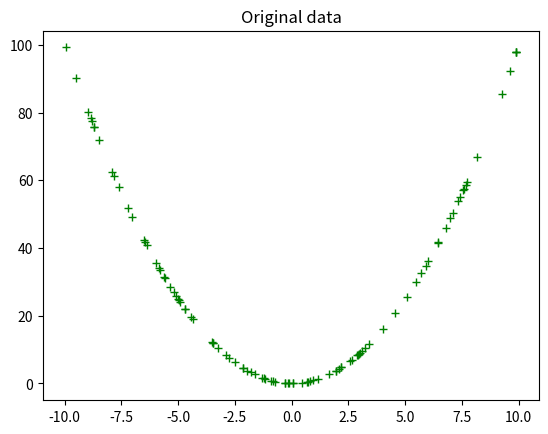
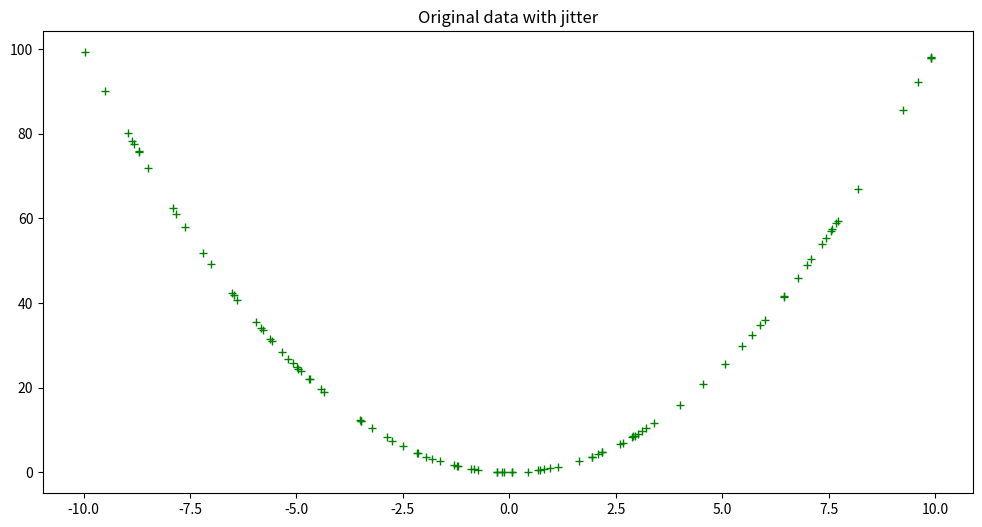
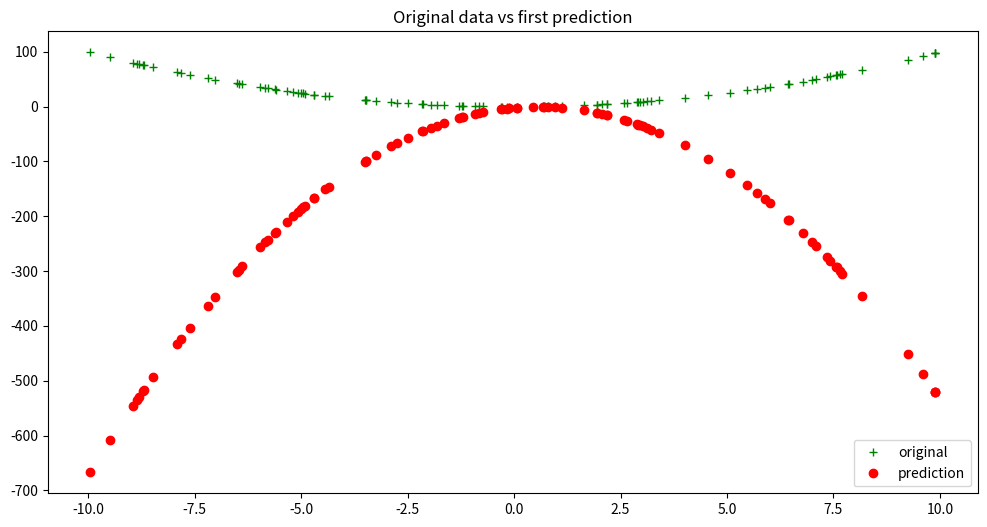
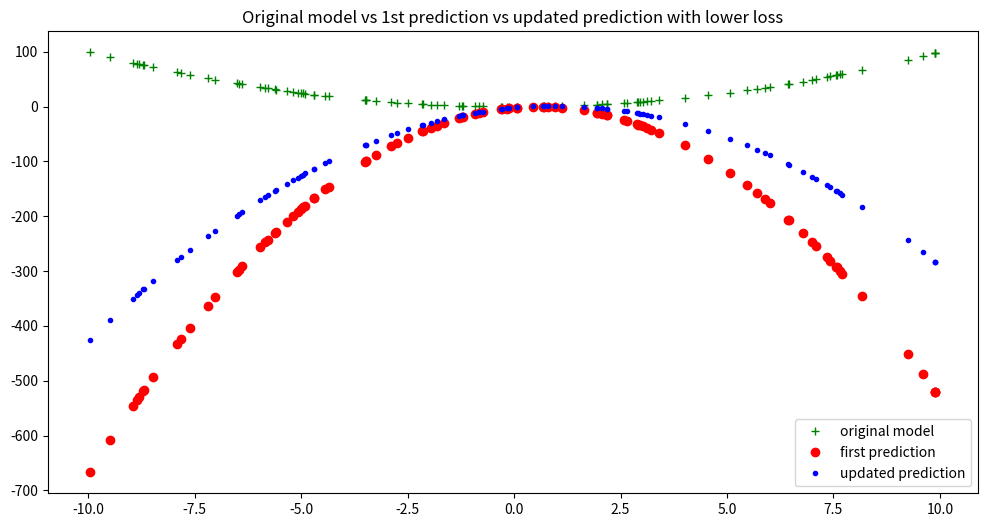
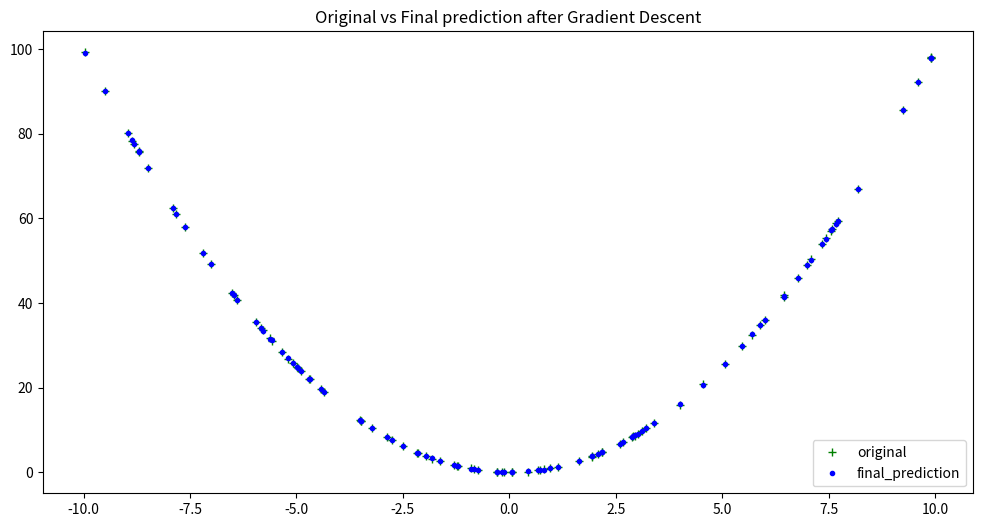
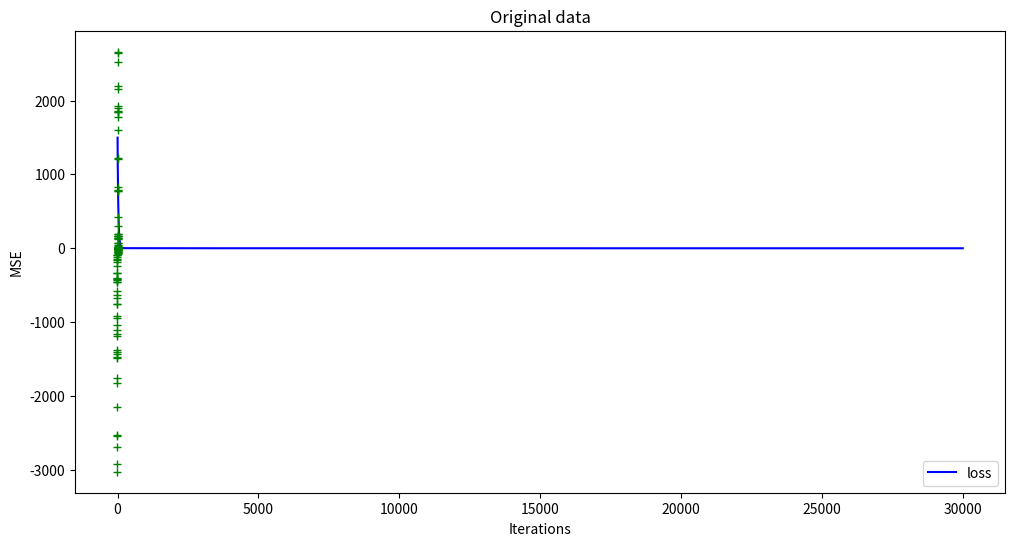
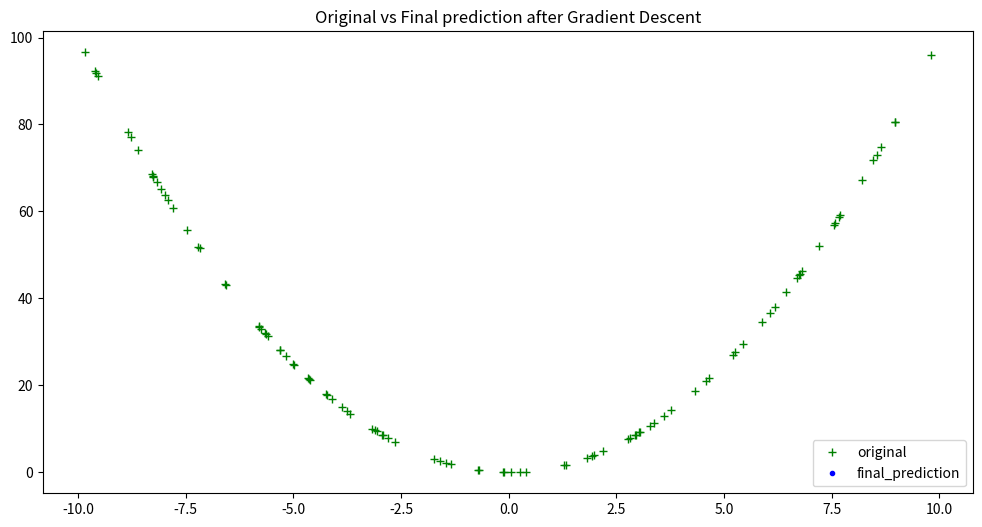
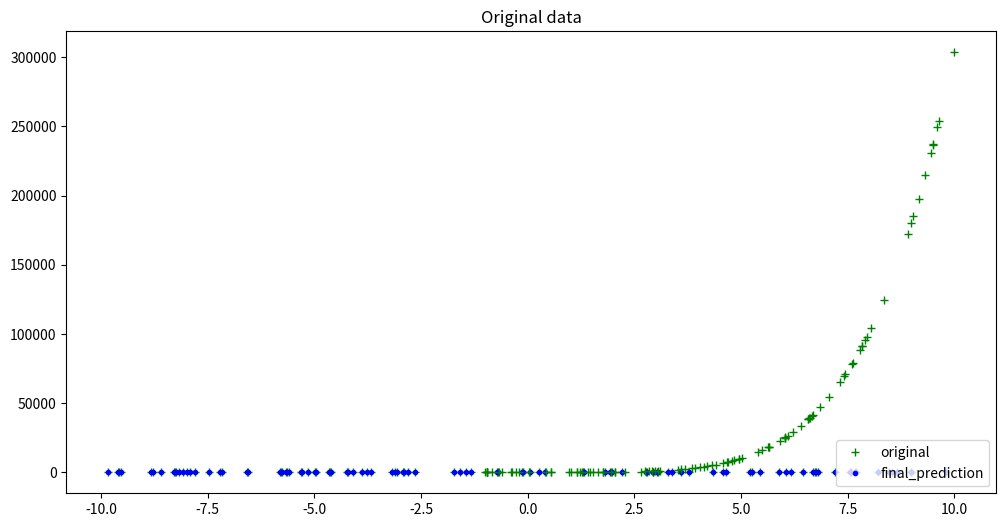
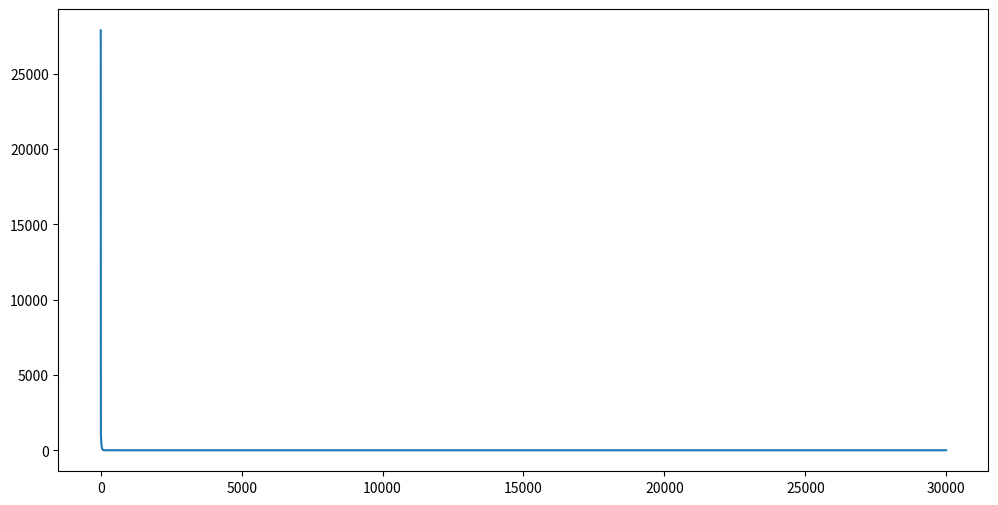

Write the Python code that produced these figures, in order.
# Importing the required libraries

import numpy as np
import matplotlib.pyplot as plt
import random   

random.seed(42)

def eval_2nd_degree(coeffs, x):
    """
    Function to return the output of evaluating a second degree polynomial,
    given a specific x value.
    
    Args:
        coeffs: List containing the coefficients a, b, and c for the polynomial.
        x: The input x value to the polynomial.
    
    Returns:
        y: The corresponding output y value for the second degree polynomial.
    
    """

    a = coeffs[0] * (x * x)
    b = coeffs[1] * x
    c = coeffs[2]
    y = a + b + c
    return y

hundred_xs = np.random.uniform(-10, 10, 100)
coeffs = [1, 0, 0]

xs = []
ys = []
for x in hundred_xs:
    y  = eval_2nd_degree(coeffs, x)
    xs.append(x)
    ys.append(y)

plt.plot(xs, ys, 'g+')
plt.title('Original data')
plt.show()

def eval_2nd_degree_jitter(coeffs, x, j):
    """
    Function to return the noisy output of evaluating a second degree polynomial,
    given a specific x value. Output values can be within [y − j, y + j].
    
    Args:
        coeffs: List containing the coefficients a, b, and c for the polynomial.
        x: The input x value to the polynomial.
        j: Jitter parameter, to introduce noise to output y.
    
    Returns:
        y: The corresponding jittered output y value for the second degree polynomial.
    
    """

    a = coeffs[0] * (x * x)
    b = coeffs[1] * x
    c = coeffs[2]
    y = a + b + c
    
    interval = [y - j, y + j]
    interval_min = interval[0]
    interval_max = interval[1]
    jit_val = random.random() * interval_max      # Generate a random number in range 0 to interval max 
    
    while interval_min > jit_val:                 # While the random jitter value is less than the interval min,
        jit_val = random.random() * interval_max  # it is not in the right range. Re-roll the generator until it 
                                                  # give a number greater than the interval min. 
    
    return jit_val

xs = []
ys = []
for x in hundred_xs:
    y  = eval_2nd_degree_jitter(coeffs, x, 0.1)
    xs.append(x)
    ys.append(y)


plt.figure(figsize=(12, 6))
plt.plot(xs, ys, 'g+')
plt.title('Original data with jitter')
plt.show()

def loss_mse(ys, y_bar):
    """
    Calculates MSE loss.
    
    Args:
        ys: training data labels
        y_bar: prediction labels
    
    Returns: Calculated MSE loss.
    """

    return sum((ys - y_bar) * (ys - y_bar)) / len(ys)

rand_coeffs = (random.randrange(-10, 10), random.randrange(-10, 10), random.randrange(-10, 10))
y_bar = eval_2nd_degree(rand_coeffs, hundred_xs)
plt.figure(figsize=(12, 6))
plt.plot(xs, ys, 'g+', label = 'original')
plt.plot(xs, y_bar, 'ro', label = 'prediction')
plt.title('Original data vs first prediction')
plt.legend(loc="lower right")
plt.show()

initial_model_loss = loss_mse(ys, y_bar)
initial_model_loss

def calc_gradient_2nd_poly(rand_coeffs, hundred_xs, ys): 
    """
    calculates the gradient for a second degree polynomial.
    
    Args:
        coeffs: a,b and c, for a 2nd degree polynomial [ y = ax^2 + bx + c ]
        inputs_x: x input datapoints
        outputs_y: actual y output points
        
    Returns: Calculated gradients for the 2nd degree polynomial, as a tuple of its parts for a,b,c respectively.
    
    """
    
    a_s = []
    b_s = []
    c_s = []
    
    y_bars = eval_2nd_degree(rand_coeffs, hundred_xs)
    
    for x, y, y_bar in list(zip(hundred_xs, ys, y_bars)):    # take tuple of (x datapoint, actual y label, predicted y label)
        x_squared = x ** 2
        partial_a = x_squared * (y - y_bar)
        a_s.append(partial_a)
        partial_b = x * (y - y_bar)
        b_s.append(partial_b)
        partial_c = (y - y_bar)
        c_s.append(partial_c)
    
    num = [i for i in y_bars]
    n = len(num)
    
    gradient_a = (-2 / n) * sum(a_s)
    gradient_b = (-2 / n) * sum(b_s)
    gradient_c = (-2 / n) * sum(c_s)

    return (gradient_a, gradient_b, gradient_c)   # return calculated gradients as a a tuple of its 3 parts

calc_grad = calc_gradient_2nd_poly(rand_coeffs, hundred_xs, ys)

lr = 0.0001
a_new = rand_coeffs[0] - lr * calc_grad[0]
b_new = rand_coeffs[1] - lr * calc_grad[1]
c_new = rand_coeffs[2] - lr * calc_grad[2]

new_model_coeffs = (a_new, b_new, c_new)
print(f"New model coeffs: {new_model_coeffs}")

# update with these new coeffs:
new_y_bar = eval_2nd_degree(new_model_coeffs, hundred_xs)
updated_model_loss = loss_mse(ys, new_y_bar)

print(f"Now have smaller model loss: {updated_model_loss} vs {initial_model_loss}")

plt.figure(figsize=(12, 6))
plt.plot(xs, ys, 'g+', label = 'original model')
plt.plot(xs, y_bar, 'ro', label = 'first prediction')
plt.plot(xs, new_y_bar, 'b.', label = 'updated prediction')
plt.title('Original model vs 1st prediction vs updated prediction with lower loss')
plt.legend(loc="lower right")
plt.show()

def calc_gradient_2nd_poly_for_GD(coeffs, inputs_x, outputs_y, lr): 
    """
    calculates the gradient for a second degree polynomial.
    
    Args:
        coeffs: a,b and c, for a 2nd degree polynomial [ y = ax^2 + bx + c ]
        inputs_x: x input datapoints
        outputs_y: actual y output points
        lr: learning rate
        
    Returns: Calculated gradients for the 2nd degree polynomial, as a tuple of its parts for a,b,c respectively.
    
    """
    a_s = []
    b_s = []
    c_s = []
        
    y_bars = eval_2nd_degree(coeffs, inputs_x)

    for x,y,y_bar in list(zip(inputs_x, outputs_y, y_bars)):    # take tuple of (x datapoint, actual y label, predicted y label)
        x_squared = x ** 2        
        partial_a = x_squared * (y - y_bar)
        a_s.append(partial_a)
        partial_b = x * (y - y_bar)
        b_s.append(partial_b)
        partial_c = (y - y_bar)
        c_s.append(partial_c)
    
    num = [i for i in y_bars]
    n = len(num)
    
    gradient_a = (-2 / n) * sum(a_s)
    gradient_b = (-2 / n) * sum(b_s)
    gradient_c = (-2 / n) * sum(c_s)


    a_new = coeffs[0] - lr * gradient_a
    b_new = coeffs[1] - lr * gradient_b
    c_new = coeffs[2] - lr * gradient_c
    
    new_model_coeffs = (a_new, b_new, c_new)
    
    # update with these new coeffs:
    new_y_bar = eval_2nd_degree(new_model_coeffs, inputs_x)
    
    updated_model_loss = loss_mse(outputs_y, new_y_bar)
    return updated_model_loss, new_model_coeffs, new_y_bar

def gradient_descent(epochs, lr):
    """
    Perform gradient descent for a second degree polynomial.
    
    Args:
        epochs: number of iterations to perform of finding new coefficients and updatingt loss. 
        lr: specified learning rate
        
    Returns: Tuple containing (updated_model_loss, new_model_coeffs, new_y_bar predictions, saved loss updates)
    
    """
    losses = []
    rand_coeffs_to_test = rand_coeffs
    for i in range(epochs):
        loss = calc_gradient_2nd_poly_for_GD(rand_coeffs_to_test, hundred_xs, ys, lr)
        rand_coeffs_to_test = loss[1]
        losses.append(loss[0])
    #print(losses)
    return loss[0], loss[1], loss[2], losses  # (updated_model_loss, new_model_coeffs, new_y_bar, saved loss updates)

GD = gradient_descent(30000, 0.0003)

plt.figure(figsize=(12,6))
plt.plot(xs, ys, 'g+', label = 'original')
plt.plot(xs, GD[2], 'b.', label = 'final_prediction')
plt.title('Original vs Final prediction after Gradient Descent')
plt.legend(loc = "lower right")
plt.show()

print(f"Final Coefficients predicted: {GD[1]}")
print(f"Original Coefficients: {coeffs}")

plt.figure(figsize=(12, 6))
plt.plot(GD[3], 'b-', label = 'loss')
plt.title('Loss over 500 iterations')
plt.legend(loc="lower right")
plt.xlabel('Iterations')
plt.ylabel('MSE')
plt.show()

def eval_2nd_degree(coeffs, x):
    """
    Here i had taken x**3 polynomial equation 
    and changed coefficients to [3,0,5,0]
    """

    a = coeffs[0] * (x * x * x)
    b = coeffs[1] * (x * x)
    c = coeffs[2] * x
    d = coeffs[3]
    y = a + b + c + d
    return y

hundred_xs = np.random.uniform(-10, 10, 100)
coeffs = [3,0,5,0]

xs = []
ys = []
for x in hundred_xs:
    y  = eval_2nd_degree(coeffs, x)
    xs.append(x)
    ys.append(y)

plt.plot(xs, ys, 'g+')
plt.title('Original data')
plt.show()

def eval_2nd_degree(coeffs, x):
    """
    
    """

    a = coeffs[0] * (x * x)
    b = coeffs[1] * x
    c = coeffs[2]
    y = a + b + c
    return y

hundred_xs = np.random.uniform(-10, 10, 100)
coeffs = [1, 0, 0]

xs = []
ys = []
for x in hundred_xs:
    y  = eval_2nd_degree(coeffs, x)
    xs.append(x)
    ys.append(y)

# At lr = -1
GD = gradient_descent(30000, -1)

plt.figure(figsize=(12,6))
plt.plot(xs, ys, 'g+', label = 'original')
plt.plot(xs, GD[2], 'b.', label = 'final_prediction')
plt.title('Original vs Final prediction after Gradient Descent')
plt.legend(loc = "lower right")
plt.show()

#At lr = 0.0004
GD = gradient_descent(30000, 0.0004)

plt.figure(figsize=(12,6))
plt.plot(xs, ys, 'g+', label = 'original')
plt.plot(xs, GD[2], 'b.', label = 'final_prediction')
plt.title('Original vs Final prediction after Gradient Descent')
plt.legend(loc = "lower right")
plt.show()

def eval_2nd_degree(coeffs, x):
    """
    Here i had taken x**5 polynomial equation 
    and changed coefficients to [3,0,5,0,4,0]
    """

    a = coeffs[0] * (x * x * x * x * x)
    b = coeffs[1] * (x * x * x * x)
    c = coeffs[2] * (x * x * x)
    d = coeffs[3] * (x * x)
    e = coeffs[4] * x
    f = coeffs[5]
    y = a + b + c + d + e + f
    return y

hundred_xs = np.random.uniform(-1, 10, 100)
coeffs = [3,0,5,0,4,0]

xs = []
ys = []
for x in hundred_xs:
    y  = eval_2nd_degree(coeffs, x)
    xs.append(x)
    ys.append(y)

plt.plot(xs, ys, 'g+')
plt.title('Original data')
plt.show()

#4...............
"""
As i searched in google i had seen that by changing the signs to positive gives the maxima function instead of minima . 
"""

def calc_gradient_2nd_poly_for_GD(coeffs, inputs_x, outputs_y, lr): 
    """
    
    """
    a_s = []
    b_s = []
    c_s = []
        
    y_bars = eval_2nd_degree(coeffs, inputs_x)

    for x,y,y_bar in list(zip(inputs_x, outputs_y, y_bars)):    # take tuple of (x datapoint, actual y label, predicted y label)
        x_squared = x ** 2        
        partial_a = x_squared * (y + y_bar)
        a_s.append(partial_a)
        partial_b = x * (y + y_bar)
        b_s.append(partial_b)
        partial_c = (y + y_bar)
        c_s.append(partial_c)
    
    num = [i for i in y_bars]
    n = len(num)
    
    gradient_a = (2 / n) * sum(a_s)
    gradient_b = (2 / n) * sum(b_s)
    gradient_c = (2 / n) * sum(c_s)


    a_new = coeffs[0] + lr * gradient_a
    b_new = coeffs[1] + lr * gradient_b
    c_new = coeffs[2] + lr * gradient_c
    
    new_model_coeffs = (a_new, b_new, c_new)
    
    new_y_bar = eval_2nd_degree(new_model_coeffs, inputs_x)
    
    updated_model_loss = loss_mse(outputs_y, new_y_bar)
    return updated_model_loss, new_model_coeffs, new_y_bar

def loss_mse(ys, y_bar):
    """
    Calculates MSE loss.
    
    Args:
        ys: training data labels
        y_bar: prediction labels
    
    Returns: Calculated MSE loss.
    """

    return sum((ys - y_bar) * (ys - y_bar)) / len(ys)

def gradient_descent(epochs, lr):
    
    losses = []
    rand_coeffs_to_test = rand_coeffs
    for i in range(epochs):
        loss = calc_gradient_2nd_poly_for_GD(rand_coeffs_to_test, hundred_xs, ys, lr)
        rand_coeffs_to_test = loss[1]
        losses.append(loss[0])
    print(losses)
    return loss[0], loss[1], loss[2], losses  

plt.figure(figsize=(12, 6))
plt.plot(GD[3],  label = 'loss')
#plt.title('Loss over 500 iterations')
#plt.legend(loc="lower right")
plt.show()